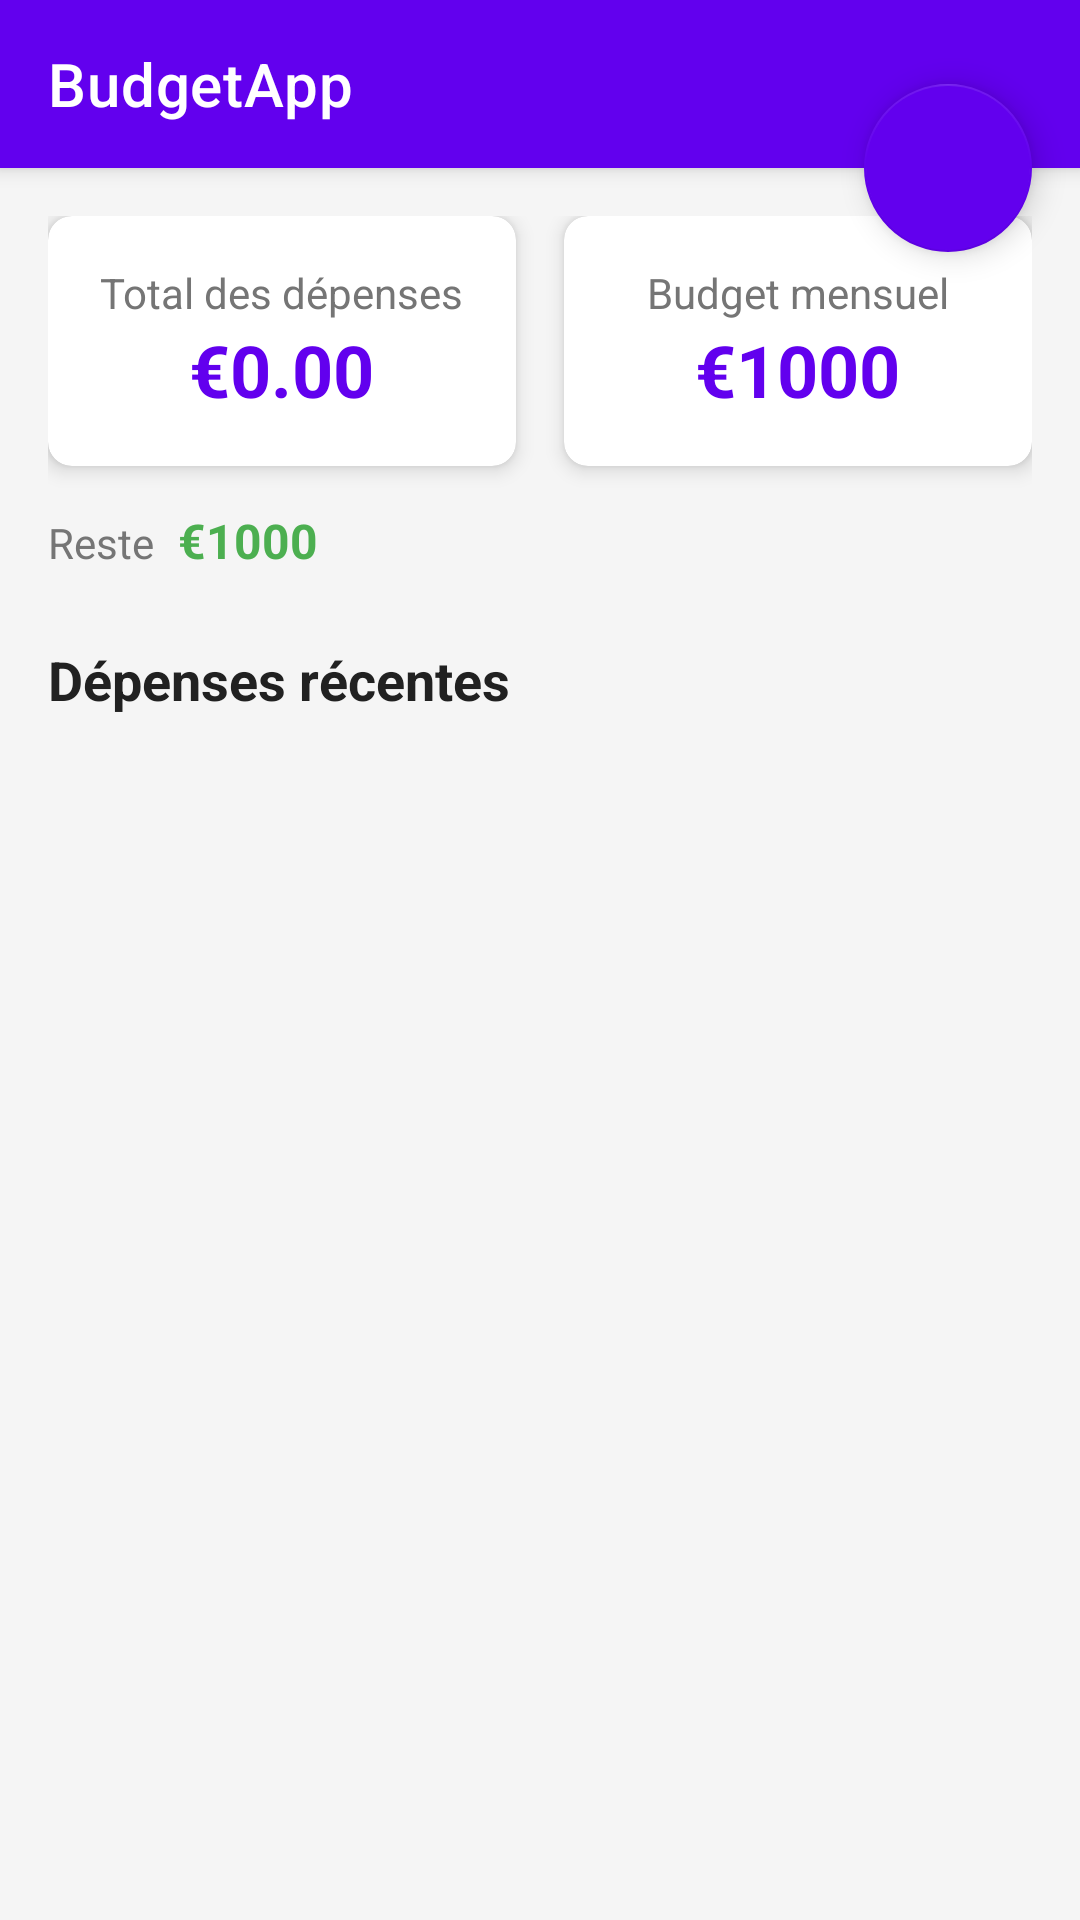

Write the Android layout XML for this screen, with the resource values it uses.
<!-- AndroidManifest.xml: application theme AppTheme -->
<!-- res/layout/activity_main.xml -->
<?xml version="1.0" encoding="utf-8"?>
<androidx.coordinatorlayout.widget.CoordinatorLayout
    xmlns:android="http://schemas.android.com/apk/res/android"
    xmlns:app="http://schemas.android.com/apk/res-auto"
    android:layout_width="match_parent"
    android:layout_height="match_parent"
    android:background="@color/background">

    <com.google.android.material.appbar.AppBarLayout
        android:layout_width="match_parent"
        android:layout_height="wrap_content">

        <androidx.appcompat.widget.Toolbar
            android:id="@+id/toolbar"
            android:layout_width="match_parent"
            android:layout_height="?attr/actionBarSize"
            android:background="@color/primary"
            app:title="@string/app_name"
            app:titleTextColor="@android:color/white"/>

    </com.google.android.material.appbar.AppBarLayout>

    <androidx.constraintlayout.widget.ConstraintLayout
        android:layout_width="match_parent"
        android:layout_height="match_parent"
        android:padding="16dp"
        app:layout_behavior="@string/appbar_scrolling_view_behavior">

        <androidx.cardview.widget.CardView
            android:id="@+id/total_card"
            android:layout_width="0dp"
            android:layout_height="wrap_content"
            android:layout_marginEnd="8dp"
            app:cardCornerRadius="8dp"
            app:cardElevation="4dp"
            app:layout_constraintEnd_toStartOf="@+id/guideline"
            app:layout_constraintStart_toStartOf="parent"
            app:layout_constraintTop_toTopOf="parent">

            <LinearLayout
                android:layout_width="match_parent"
                android:layout_height="wrap_content"
                android:orientation="vertical"
                android:padding="16dp"
                android:gravity="center">

                <TextView
                    android:layout_width="wrap_content"
                    android:layout_height="wrap_content"
                    android:text="@string/total_expenses"
                    android:textColor="@color/text_secondary"
                    android:textSize="14sp"/>

                <TextView
                    android:id="@+id/total_text"
                    android:layout_width="wrap_content"
                    android:layout_height="wrap_content"
                    android:text="€0.00"
                    android:textColor="@color/primary"
                    android:textSize="24sp"
                    android:textStyle="bold"/>
            </LinearLayout>
        </androidx.cardview.widget.CardView>

        <androidx.cardview.widget.CardView
            android:id="@+id/budget_card"
            android:layout_width="0dp"
            android:layout_height="wrap_content"
            android:layout_marginStart="8dp"
            app:cardCornerRadius="8dp"
            app:cardElevation="4dp"
            app:layout_constraintEnd_toEndOf="parent"
            app:layout_constraintStart_toStartOf="@+id/guideline"
            app:layout_constraintTop_toTopOf="parent">

            <LinearLayout
                android:layout_width="match_parent"
                android:layout_height="wrap_content"
                android:orientation="vertical"
                android:padding="16dp"
                android:gravity="center">

                <TextView
                    android:layout_width="wrap_content"
                    android:layout_height="wrap_content"
                    android:text="@string/monthly_budget"
                    android:textColor="@color/text_secondary"
                    android:textSize="14sp"/>

                <TextView
                    android:id="@+id/budget_text"
                    android:layout_width="wrap_content"
                    android:layout_height="wrap_content"
                    android:text="€1000"
                    android:textColor="@color/primary"
                    android:textSize="24sp"
                    android:textStyle="bold"/>
            </LinearLayout>
        </androidx.cardview.widget.CardView>

        <TextView
            android:id="@+id/remaining_label"
            android:layout_width="wrap_content"
            android:layout_height="wrap_content"
            android:layout_marginTop="16dp"
            android:text="@string/remaining"
            android:textColor="@color/text_secondary"
            android:textSize="14sp"
            app:layout_constraintStart_toStartOf="parent"
            app:layout_constraintTop_toBottomOf="@+id/total_card"/>

        <TextView
            android:id="@+id/remaining_text"
            android:layout_width="wrap_content"
            android:layout_height="wrap_content"
            android:layout_marginStart="8dp"
            android:text="€1000"
            android:textColor="@color/success"
            android:textSize="16sp"
            android:textStyle="bold"
            app:layout_constraintBaseline_toBaselineOf="@+id/remaining_label"
            app:layout_constraintStart_toEndOf="@+id/remaining_label"/>

        <TextView
            android:id="@+id/recent_title"
            android:layout_width="wrap_content"
            android:layout_height="wrap_content"
            android:layout_marginTop="24dp"
            android:text="@string/recent_expenses"
            android:textColor="@color/text_primary"
            android:textSize="18sp"
            android:textStyle="bold"
            app:layout_constraintStart_toStartOf="parent"
            app:layout_constraintTop_toBottomOf="@+id/remaining_label"/>

        <androidx.recyclerview.widget.RecyclerView
            android:id="@+id/recycler_view"
            android:layout_width="0dp"
            android:layout_height="0dp"
            android:layout_marginTop="8dp"
            android:paddingBottom="80dp"
            android:clipToPadding="false"
            app:layout_constraintBottom_toBottomOf="parent"
            app:layout_constraintEnd_toEndOf="parent"
            app:layout_constraintStart_toStartOf="parent"
            app:layout_constraintTop_toBottomOf="@+id/recent_title"/>

        <androidx.constraintlayout.widget.Guideline
            android:id="@+id/guideline"
            android:layout_width="wrap_content"
            android:layout_height="wrap_content"
            android:orientation="vertical"
            app:layout_constraintGuide_percent="0.5"/>

    </androidx.constraintlayout.widget.ConstraintLayout>

    <com.google.android.material.floatingactionbutton.FloatingActionButton
        android:id="@+id/fab_add"
        android:layout_width="wrap_content"
        android:layout_height="wrap_content"
        android:layout_margin="16dp"
        android:src="@drawable/ic_add"
        android:contentDescription="@string/add_expense"
        app:backgroundTint="@color/primary"
        app:layout_anchor="@id/toolbar"
        app:layout_anchorGravity="bottom|end"/>

</androidx.coordinatorlayout.widget.CoordinatorLayout>
<!-- resources referenced by this layout -->
<resources>
  <color name="background">#F5F5F5</color>
  <color name="primary">#6200EE</color>
  <color name="success">#4CAF50</color>
  <color name="text_primary">#212121</color>
  <color name="text_secondary">#757575</color>
  <string name="add_expense">Ajouter une dépense</string>
  <string name="app_name">BudgetApp</string>
  <string name="monthly_budget">Budget mensuel</string>
  <string name="recent_expenses">Dépenses récentes</string>
  <string name="remaining">Reste</string>
  <string name="total_expenses">Total des dépenses</string>
  <style name="AppTheme" parent="Theme.MaterialComponents.Light.NoActionBar">
          <item name="colorPrimary">@color/primary</item>
          <item name="colorPrimaryDark">@color/primary_dark</item>
          <item name="colorAccent">@color/accent</item>
          <item name="android:windowBackground">@color/background</item>
      </style>
  <color name="primary_dark">#3700B3</color>
  <color name="accent">#03DAC5</color>
</resources>
